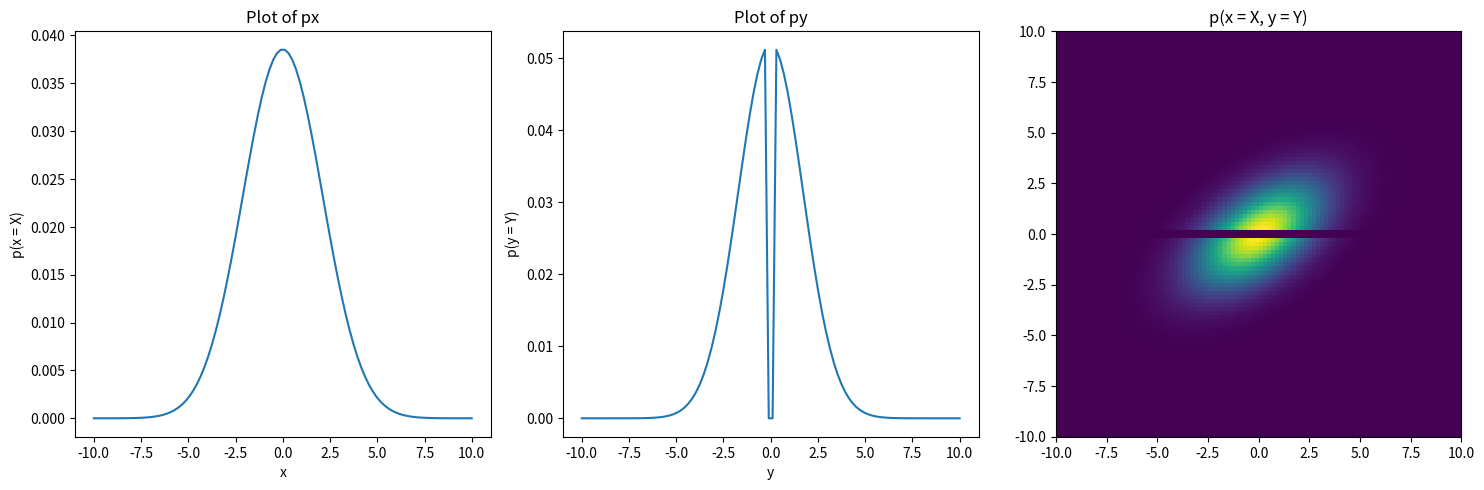

Python code for this plot:
import numpy as np
import sympy as sp
from tqdm import tqdm
import matplotlib.pyplot as plt
from scipy.stats import multivariate_normal, norm
from scipy.integrate import dblquad

class GBSR_quantum_statistics():
    """
        A class to evaluate the quantum-statistics elements of the GBSR protocol.
        Should be integrated into the GBSR class as a parent.
    """

    def __init__(self, modulation_variance, transmittance, excess_noise, progress_bar = False):
        """
            Initialise the class with the given parameters.

            Class arguments:
                modulation_variance: Alice's modulation variance $V_\\text{mod}$.
                transmittance: Transmissivity $T$ of the channel.
                excess_noise: Excess noise $\\xi$ of the channel.
        """
        
        self.progress_bar = progress_bar

        self.modulation_variance = modulation_variance
        self.transmittance = transmittance
        self.excess_noise = excess_noise

        self.alice_variance = modulation_variance + 1.0                              # Alice's effective variance $V_A = $V_\\text{mod} + 1$ in SNU.
        self.bob_variance = (transmittance * modulation_variance) + 1 + excess_noise # Bob's effective variance $V_B = T V_\\text{mod} + 1 + \\xi$ in SNU.

        # Covariance matrix coefficients derived from the above
        self.a = self.alice_variance
        self.b = self.bob_variance
        self.c = np.sqrt(self.transmittance * (self.alice_variance**2 - 1))

        # Initialise (2D marginalised) covariance matrix and its coefficients a, b and c using sympy. Numerical values can be substituted in later.
        self.a_sym, self.b_sym, self.c_sym = sp.symbols('a b c', real = True, positive = True)
        self.cov_mat_sym = sp.Matrix([
            [self.a_sym, self.c_sym],
            [self.c_sym, self.b_sym]
        ])

        # Initialise 'random variables' for Alice and Bob respectively. These should be integrated over with methods .pdf(x) and .cdf(x) etc.
        self.px_rv = norm(loc = 0.0, scale = np.sqrt(self.alice_variance)) # Alice's random variable
        self.py_rv = norm(loc = 0.0, scale = np.sqrt(self.bob_variance))   # Bob's random variable
        
        # Substitute a, b and c in the covariance matrix, and add np.eye(2) as this is the Husimi-Q function covariance matrix, NOT the state covariance matrix.
        Q_star_cov_mat = self.cov_mat_sym.subs({self.a_sym: self.a, self.b_sym: self.b, self.c_sym: self.c}) + np.eye(2)
        self.Q_star_rv = multivariate_normal(mean = np.zeros(2), cov = Q_star_cov_mat) # The joint random variable Q*.

        # Placeholder attributes for those that need to be evaluated with the specifics of the guard bands in mind.
        self.p_pass = None              # Numerical value of the probability of passing the filter function. 
        self.a_PS = None                # Effective covariance matrix coefficient a_PS.
        self.b_PS = None                # Effective covariance matrix coefficient b_PS.
        self.c_PS = None                # Effective covariance matrix coefficient c_PS.
        self.cov_mat_PS = None          # Effective covariance matrix of the (2D marginal of the) post-selected state.

        # Placeholder attributes for arrays that hold marginal distribution values, FOR PLOTTING PURPOSES ONLY. These should not be used as part of any numerics.
        self.px_PS_values = None        # Array containing post-selection marginal probability distribution values p(X = x).
        self.py_PS_values = None        # Array containing post-selection marginal probability distribution values p(Y = y).
        self.Q_PS_values = None         # Array containing post-selected joint probability distribution values p(X = x, Y = y).

    def plot_marginals(self, tau_arr, g_arr, axis_range = [-10, 10], num_points_on_axis = 100):
        """
            Plot the marginal distributions and heatmap of joint distribution for postselected data.
            This method plots the marginal distributions p(x) and p(y), as well as the heatmap of the joint distribution p(x, y)
            for postselected data.

            Returns:
                None
        """
        if self.px_PS_values is None:
            self._evaluate_marginals(tau_arr, g_arr, axis_range, num_points_on_axis)
        
        axis_values = np.linspace(axis_range[0], axis_range[1], num_points_on_axis)
        
        fig, axs = plt.subplots(1, 3, figsize=(15, 5))

        # Plot px
        axs[0].plot(axis_values, self.px_PS_values)
        axs[0].set_title('Plot of px')
        axs[0].set_xlabel('x')
        axs[0].set_ylabel('p(x = X)')

        # Plot py
        axs[1].plot(axis_values, self.py_PS_values)
        axs[1].set_title('Plot of py')
        axs[1].set_xlabel('y')
        axs[1].set_ylabel('p(y = Y)')

        # Plot pxy using imshow, with the range set as axis_range \times axis_range
        axs[2].imshow(self.Q_PS_values, extent = (axis_values[0], axis_values[-1], axis_values[0], axis_values[-1]), origin = 'lower')
        axs[2].set_title('p(x = X, y = Y)')

        # Adjust the spacing between subplots
        plt.tight_layout()

        # Show the plot
        plt.show()

    def evaluate_p_pass(self, tau_arr, g_arr):
        """
            Evaluate the probability of passing the filter function by integrating over the 2D marginalised version: (F(y) \\times Q*(x, y)).

            Arguments:
                tau_arr: array(float)
                    An array holding the values of $\\tau_i$.
                g_arr: array(float)
                    An array holding the values of $g_{\\pm, i}$. g[i][0] contains $g_{i,-}$ and g[i][1] contains $g_{i,+}$.
        """
        p_pass = 0.0

        for i in range(len(tau_arr) - 1):
            p_pass += self._integrate_1D_gaussian_pdf(
                self.py_rv, # Bob's random variable, NOT post-selected
                [tau_arr[i] + g_arr[i][1], tau_arr[i + 1] - g_arr[i + 1][0]]
            )

        self.p_pass = p_pass

        return self.p_pass

    def evaluate_cov_mat_PS(self, tau_arr, g_arr):
        """
            Evaluate the covariance matrix of the post-selected state.
            This is done by evaluating the effective covariance matrix coefficients a_PS, b_PS and c_PS.
            This is the main method to be called to interact with this class.

            IMPORTANT: This method assums E(x) = E(y) = 0.0. This assumption is valid for the GBSR protcol due to symmetry. This assumption is made to minimise numerical integrations.

            Arguments:
                tau_arr: np.array(float)
                    A numpy array holding the values of $\\tau_i$.
                g_arr: np.array(float)
                    A numpy array holding the values of $g_{\\pm, i}$. g[i][0] contains $g_{i,-}$ and g[i][1] contains $g_{i,+}$.
        """
        var_x, var_y, cov_xy = self._compute_Q_PS_moments(self.Q_star_rv, tau_arr, g_arr)

        # Populate the covariance matrix of the Husimi-Q function for the post-selected state.
        effective_husimi_cov_mat = np.zeros((2, 2))
        effective_husimi_cov_mat[0][0] = var_x
        effective_husimi_cov_mat[1][1] = var_y
        effective_husimi_cov_mat[0][1] = cov_xy
        effective_husimi_cov_mat[1][0] = cov_xy

        # Calculate covariance matrix of the post-selected state.
        self.cov_mat_PS = effective_husimi_cov_mat - np.eye(2)

        # Extract a_PS, b_PS, and c_PS from the covariance matrix.
        self.a_PS = self.cov_mat_PS[0][0]
        self.b_PS = self.cov_mat_PS[1][1]
        self.c_PS = self.cov_mat_PS[0][1]

        return self.cov_mat_PS
    
    def _evaluate_marginals(self, tau_arr, g_arr, axis_range, num_points_on_axis):
        """
            Evaluate the marginal distributions for post-selected data.
            This is done by evaluating the marginal distributions p(x) and p(y) for post-selected data.
        """
        axis_values = np.linspace(axis_range[0], axis_range[1], num_points_on_axis)

        # Define the filter function
        def filter_function(y):
            # Start with a mask of ones (True)
            mask = np.ones_like(y, dtype=bool)
            for i in range(len(tau_arr)):
                y_minus_tau = y - tau_arr[i]
                condition = (-g_arr[i][0] <= y_minus_tau) & (y_minus_tau <= g_arr[i][1])
                # Update mask: set to False where condition is True
                mask &= ~condition
            return mask.astype(int)  # Convert boolean mask to int (1 or 0)

        # Find Q_PS_values first, then sum over rows and columns (and normalise) to find px_PS_values and py_PS_values.

        # Generate a meshgrid for the 2D joint distribution
        x_mesh, y_mesh = np.meshgrid(axis_values, axis_values)

        # Evaluate Q_star(x, y) over the meshgrid
        Q_star_values = self.Q_star_rv.pdf(np.dstack((x_mesh, y_mesh)))

        # Apply the filter function to Q_star_values, and normalise
        self.Q_PS_values = filter_function(y_mesh) * Q_star_values
        self.Q_PS_values /= np.sum(self.Q_PS_values)

        # Sum over rows and columns to find px_PS_values and py_PS_values, and renormalise
        self.px_PS_values = np.sum(self.Q_PS_values, axis=0)
        self.py_PS_values = np.sum(self.Q_PS_values, axis=1)
        self.px_PS_values /= np.sum(self.px_PS_values)
        self.py_PS_values /= np.sum(self.py_PS_values)

        return self.px_PS_values, self.py_PS_values, self.Q_PS_values

    def _compute_Q_PS_moments(self, rv, tau_arr, g_arr):
        """
            Compute the variance and covariance of x and y over specified limits for a 2D Gaussian distribution,
            considering exclusion zones (guard bands).

            Note that this assumes E(x) = E(y) = 0.0. This assumption is valid for the GBSR protcol due to symmetry. This assumption is made to minimise numerical integrations.

            Parameters:
                rv: scipy.stats.multivariate_normal object representing the 2D Gaussian distribution.
                tau_arr: Central values for guard bands.
                g_arr: Widths of guard bands around each tau.

            Returns:
                variances, and covariance of x and y.
        """

        epsabs  = 1e-3
        epsrel  = 1e-3

        # Define integrands
        def integrand_x2(y, x):
            return x**2 * rv.pdf([x, y])

        def integrand_y2(y, x):
            return y**2 * rv.pdf([x, y])

        def integrand_xy(y, x):
            return x * y * rv.pdf([x, y])

        xlims = [-np.inf, np.inf]
        ylims = [-np.inf, np.inf]

        # Build guard band ranges in absolute terms
        band_ranges = []
        for i in range(len(tau_arr)):
            band_lower = tau_arr[i] - g_arr[i][0]
            band_upper = tau_arr[i] + g_arr[i][1]
            band_ranges.append((band_lower, band_upper))

        # Initialize the list of allowed intervals with the initial limits
        interval_list = [[ylims[0], ylims[1]]]

        # Exclude the guard bands from interval_list, like in _integrate_Q_PS
        for band_lower, band_upper in band_ranges:

            new_intervals = []

            for start, end in interval_list:
                # Exclude guard bands
                if band_upper <= start or band_lower >= end:
                    new_intervals.append([start, end])
                    continue

                if band_lower > start:
                    new_intervals.append([start, band_lower])

                if band_upper < end:
                    new_intervals.append([band_upper, end])

            interval_list = new_intervals

        # Initialize numerators, to be later normalised by how much of the total distribution is considered
        E_X2_num = 0.0
        E_Y2_num = 0.0
        E_XY_num = 0.0  # For covariance
        norm_const = 0.0

        if self.progress_bar:
            interval_list = tqdm(interval_list)

        # Integrate over the allowed intervals
        for y_start, y_end in interval_list:
            if y_end > y_start:
                # Update normalization constant, by simply integrating p(x, y) over the allowed intervals
                norm_const += self._integrate_2D_gaussian_pdf(rv, xlims, [y_start, y_end])

                # Perform numerical integration
                E_X2_num += dblquad(
                    integrand_x2, xlims[0], xlims[1], lambda x: y_start, lambda x: y_end, epsabs=epsabs, epsrel=epsrel
                )[0]

                E_Y2_num += dblquad(
                    integrand_y2, xlims[0], xlims[1], lambda x: y_start, lambda x: y_end, epsabs=epsabs, epsrel=epsrel
                )[0]

                E_XY_num += dblquad(
                    integrand_xy, xlims[0], xlims[1], lambda x: y_start, lambda x: y_end, epsabs=epsabs, epsrel=epsrel
                )[0]

        if norm_const == 0.0:
            raise ValueError("Normalization constant is zero. Check the integration limits and guard bands.")

        # Compute (co)variances and return
        var_x = E_X2_num / norm_const
        var_y = E_Y2_num / norm_const
        cov_xy = E_XY_num / norm_const

        return var_x, var_y, cov_xy

    def _integrate_Q_PS(self, xlims, ylims, tau_arr, g_arr):
        """
        Integrate the joint probability distribution of Q* and P_ps over the given limits,
        considering exclusion zones (guard bands) defined by tau_arr and g_arr.

        Arguments:
            xlims: list(float)
                The limits of integration for the x-axis.
            ylims: list(float)
                The limits of integration for the y-axis.
            tau_arr: list(float)
                Array of central values for the guard bands.
            g_arr: list(tuple(float, float))
                Array of tuples representing the lower and upper guard band widths around each tau.

        Returns:
            float: The result of the integration.
        """
        integral_result = 0.0

        y_lower = ylims[0]
        y_upper = ylims[1]

        # Build guard band ranges, in absolute terms (not relative to tau)
        band_ranges = []
        for i in range(len(tau_arr)):
            band_lower = tau_arr[i] - g_arr[i][0]
            band_upper = tau_arr[i] + g_arr[i][1]
            band_ranges.append((band_lower, band_upper))

        # Initialize the list of allowed intervals with the initial limits
        interval_list = [[y_lower, y_upper]]

        # Exclude the guard bands from interval_list
        for band_lower, band_upper in band_ranges:
            new_intervals = []

            for start, end in interval_list:

                # If the guard band does not overlap with [start, end], keep the interval as is
                if band_upper <= start or band_lower >= end:
                    new_intervals.append([start, end])
                    continue

                # The guard band overlaps with the interval, therefore split the interval into up to two intervals, excluding the guard band

                if band_lower > start:
                    new_intervals.append([start, band_lower])
                if band_upper < end:
                    new_intervals.append([band_upper, end])

                # If the guard band covers the whole interval, we don't add any interval

            # Update the interval list
            interval_list = new_intervals

        # Integrate over the allowed intervals
        for start, end in interval_list:
            if (end > start):
                integral_result += (1.0 / self.p_pass) * self._integrate_2D_gaussian_pdf(self.Q_star_rv, xlims, [start, end])

        return integral_result

    def _integrate_1D_gaussian_pdf(self, rv, lims) -> float:
        """
        Integrate the 1D Gaussian PDF over the specified limits.

        Parameters:
            rv: The random variable described by a 1D Gaussian distribution (scipy.stats.norm object).
            lims: A list or tuple with the limits of integration [lower_limit, upper_limit].
        """
        x1 = lims[0] if lims[0] != -np.inf else -1e10
        x2 = lims[1] if lims[1] != np.inf else 1e10

        return rv.cdf(lims[1]) - rv.cdf(lims[0])

    def _integrate_2D_gaussian_pdf(self, rv, xlims, ylims) -> float:
        """
        Integrate the 2D Gaussian PDF over the rectangle defined by xlims and ylims.

        Parameters:
            rv: The random variable described by a 2D Gaussian distribution (scipy.stats.multivariate_normal object).
            xlims: A list or tuple with the limits of integration for the x-axis [x_lower, x_upper].
            ylims: A list or tuple with the limits of integration for the y-axis [y_lower, y_upper].
        """
        # Extract limits and set to a large magnitude if infinite
        x1 = xlims[0] if xlims[0] != -np.inf else -1e10
        x2 = xlims[1] if xlims[1] != np.inf else 1e10
        y1 = ylims[0] if ylims[0] != -np.inf else -1e10
        y2 = ylims[1] if ylims[1] != np.inf else 1e10

        # Compute the probability inside the rectangle defined by the limits
        return (rv.cdf([x2, y2]) - rv.cdf([x2, y1]) - rv.cdf([x1, y2]) + rv.cdf([x1, y1]))

class GBSR(GBSR_quantum_statistics):
    def __init__(
            self,
            m,
            modulation_variance,
            transmittance,
            excess_noise,
            progress_bar = False
        ) -> None:
        super().__init__(modulation_variance, transmittance, excess_noise, progress_bar)

        self.m = m
        self.number_of_intervals = 2**m

        self.gaussian_attack_holevo_information = self._evaluate_holevo_information(self.a, self.b, self.c)

    def plot_guard_band_diagram(self, tau_arr, g_arr):
        """
            Plot the guard band diagram for the GBSR protocol.
            This method plots the guard band diagram for the GBSR protocol, showing the guard bands around each tau.
        """
        fig, ax = plt.subplots(figsize=(2.5 * plt.rcParams["figure.figsize"][0], plt.rcParams["figure.figsize"][1]))

        # Plot a Gaussian of variance self.bob_variance
        x = np.linspace(-2.5*self.py_rv.var(), 2.5*self.py_rv.var(), 200)
        y = self.py_rv.pdf(x)
        ax.plot(x, y, 'r-', label='Bob\'s marginal')

        # Plot the guard bands
        for i in range(len(tau_arr)):
            # Plot interval centre (tau)
            ax.plot([tau_arr[i], tau_arr[i]], [0, 1.1 * max(y)], 'k-')

            # Plot left edge of guard band
            ax.plot([tau_arr[i] - g_arr[i][0], tau_arr[i] - g_arr[i][0]], [0, 1.1 * max(y)], 'k--')

            # Plot right edge of guard band
            ax.plot([tau_arr[i] + g_arr[i][1], tau_arr[i] + g_arr[i][1]], [0, 1.1 * max(y)], 'k--')

        ax.set_xlim([x[0], x[-1]])
        ax.set_ylim([0, 1.2 * max(y)])

        plt.show()

    def evaluate_key_rate_in_bits_per_pulse(
            self,
            tau_arr,
            g_arr,
            quantisation_entropy = None,
            classical_leaked_information = None,
            error_rate = None,
            holevo_information = None,
            p_pass = None
        ):
        """
            Evaluate the key rate for GBSR with a given number of slices $m$ and an array holding each interval edge, and a 2D array holding the relative guard band spans.

            Can pass parts of the key rate calculation to avoid redundant calculations.
        """

        if quantisation_entropy is None:
            quantisation_entropy = self.evaluate_quantisation_entropy(tau_arr)
        
        if classical_leaked_information is None:
            if error_rate is None:
                error_rate = self.evaluate_error_rate(tau_arr, g_arr)
            
            classical_leaked_information = self._binary_entropy(error_rate)

        if p_pass is None:
            p_pass = self.evaluate_p_pass(tau_arr, g_arr)
        
        if holevo_information is None:
            # Also evaluates a_PS etc, which are elements of the covariance matrix of the post-selected state.
            self.evaluate_cov_mat_PS(tau_arr, g_arr)

            holevo_information = self._evaluate_holevo_information(self.a_PS, self.b_PS, self.c_PS)

        return self.p_pass * (quantisation_entropy - classical_leaked_information - holevo_information)

    def evaluate_error_rate(self, tau_arr, g_arr):
        """
            Evaluate the error rate of the protocol. Note that, of course, this operates on the statistics BEFORE post-selection.

            e = \\sum_{i = 0}^{2^m - 1} \\sum_{j = 0, j \neq i}^{2^m - 1} \\: \\int_{\tau_i}^{\tau_{i+1}} \\! dX \\int_{\tau_j + g_{j,+}}^{\tau_{j+1} - g_{j+1,-}} \\! dY \\: p_\text{joint}(X, Y) \\
        """

        error_rate = 0.0

        for i in range(self.number_of_intervals):
            for j in range(self.number_of_intervals):
                if i == j:
                    continue

                # Define the limits of integration for X and Y
                xlims = [tau_arr[i], tau_arr[i + 1]]
                ylims = [tau_arr[j] + g_arr[j][1], tau_arr[j + 1] - g_arr[j + 1][0]]

                # Integrate the joint PDF over the given limits.
                error_rate += self._integrate_2D_gaussian_pdf(self.Q_star_rv, xlims, ylims)

        return error_rate

    def evaluate_quantisation_entropy(self, tau_arr):
        """
            Evaluate the quantisation entropy of the protocol.

            H = - \\sum_{i = 0}^{2^m - 1} \\int_{\tau_i}^{\tau_{i+1}} \\! dX \\: p(X = x) \\log_2 p(X = x)
        """
        interval_probabilities = [self._integrate_1D_gaussian_pdf(self.px_rv, [tau_arr[i], tau_arr[i+1]]) for i in range(self.number_of_intervals)]
        
        return -1.0 * np.sum([interval_probabilities[i] * np.log2(interval_probabilities[i]) for i in range(self.number_of_intervals)])

    def _evaluate_mutual_information(self):
        """
            Evaluate the mutual information between Alice and Bob's correlated Gaussian variables.
            This will later be done via numerical integration but the known analytical form can be read off for now.
        """
        pass

    def _evaluate_holevo_information(self, a, b, c):
        """
            An upper bound for the Holevo information using the calculated covariance matrix. 
            See first-year report or (Laudenbach 2018) for more details.
            We can directly find the symplectic eigenvalues of the needed covariance matrix by using the familiar formulae.
        """
        nu = np.zeros(3)

        sqrt_value = max(0, (a + b)**2 - (4.0 * c**2))

        nu[0] = 0.5 * (np.sqrt(sqrt_value) + (b - a))
        nu[1] = 0.5 * (np.sqrt(sqrt_value) - (b - a))

        # Find the symplectic eigenvalue of the covariance matrix describing A conditioned on B.
        nu[2] = a - ((c**2) / (b + 1))

        # With all the necessary symplectic eigenvalues, we can now find the Holevo information:
        return self._g(nu[0]) + self._g(nu[1]) - self._g(nu[2])

    def _g(self, x):
        """
            Needed to find the correct contrubution to the Holevo information for each symplectic eigenvalue from the appropriate covariance matrix.
        """

        # x may be less than one due to integration truncation etc. This is usually unintended, so we can evaluate g(x = 1) which is 0.0.
        if x <= 1.0:
            return 0.0

        return ((x + 1.0) / 2.0) * np.log2((x + 1.0) / 2.0) - ((x - 1.0) / 2.0) * np.log2((x - 1.0) / 2.0)

    def _binary_entropy(self, e):
        one_minus_e = 1.0 - e
        return - (e * np.log2(e)) - (one_minus_e * np.log2(one_minus_e))

if __name__ == "__main__":
    from tqdm import tqdm

    gbsr = GBSR(1, 2.2, 0.4, 0.05, progress_bar=True)

    tau_arr = [-np.inf, 0.0, np.inf]
    g_arr = [
        [0.0, 0.0],
        [0.3, 0.3],
        [0.0, 0.0]
    ]

    gbsr.plot_marginals(tau_arr, g_arr)
    
